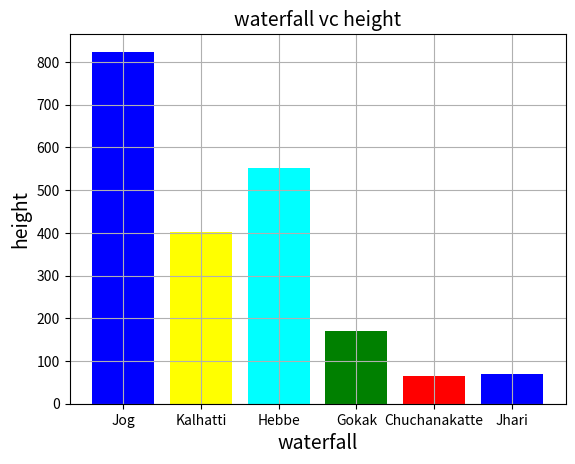

Write the Python code that produced this figure.
import matplotlib.pyplot as plt
waterfall=['Jog','Kalhatti','Hebbe','Gokak','Chuchanakatte','Jhari']
height=[824,403,551,170,66,70]
colors=['Blue','Yellow','Aqua','Green','Red']
plt.bar(waterfall,height,color=colors)
plt.title('waterfall vc height',fontsize=14)
plt.xlabel('waterfall',fontsize=14)
plt.ylabel('height',fontsize=14)
plt.grid(True)
plt.show()